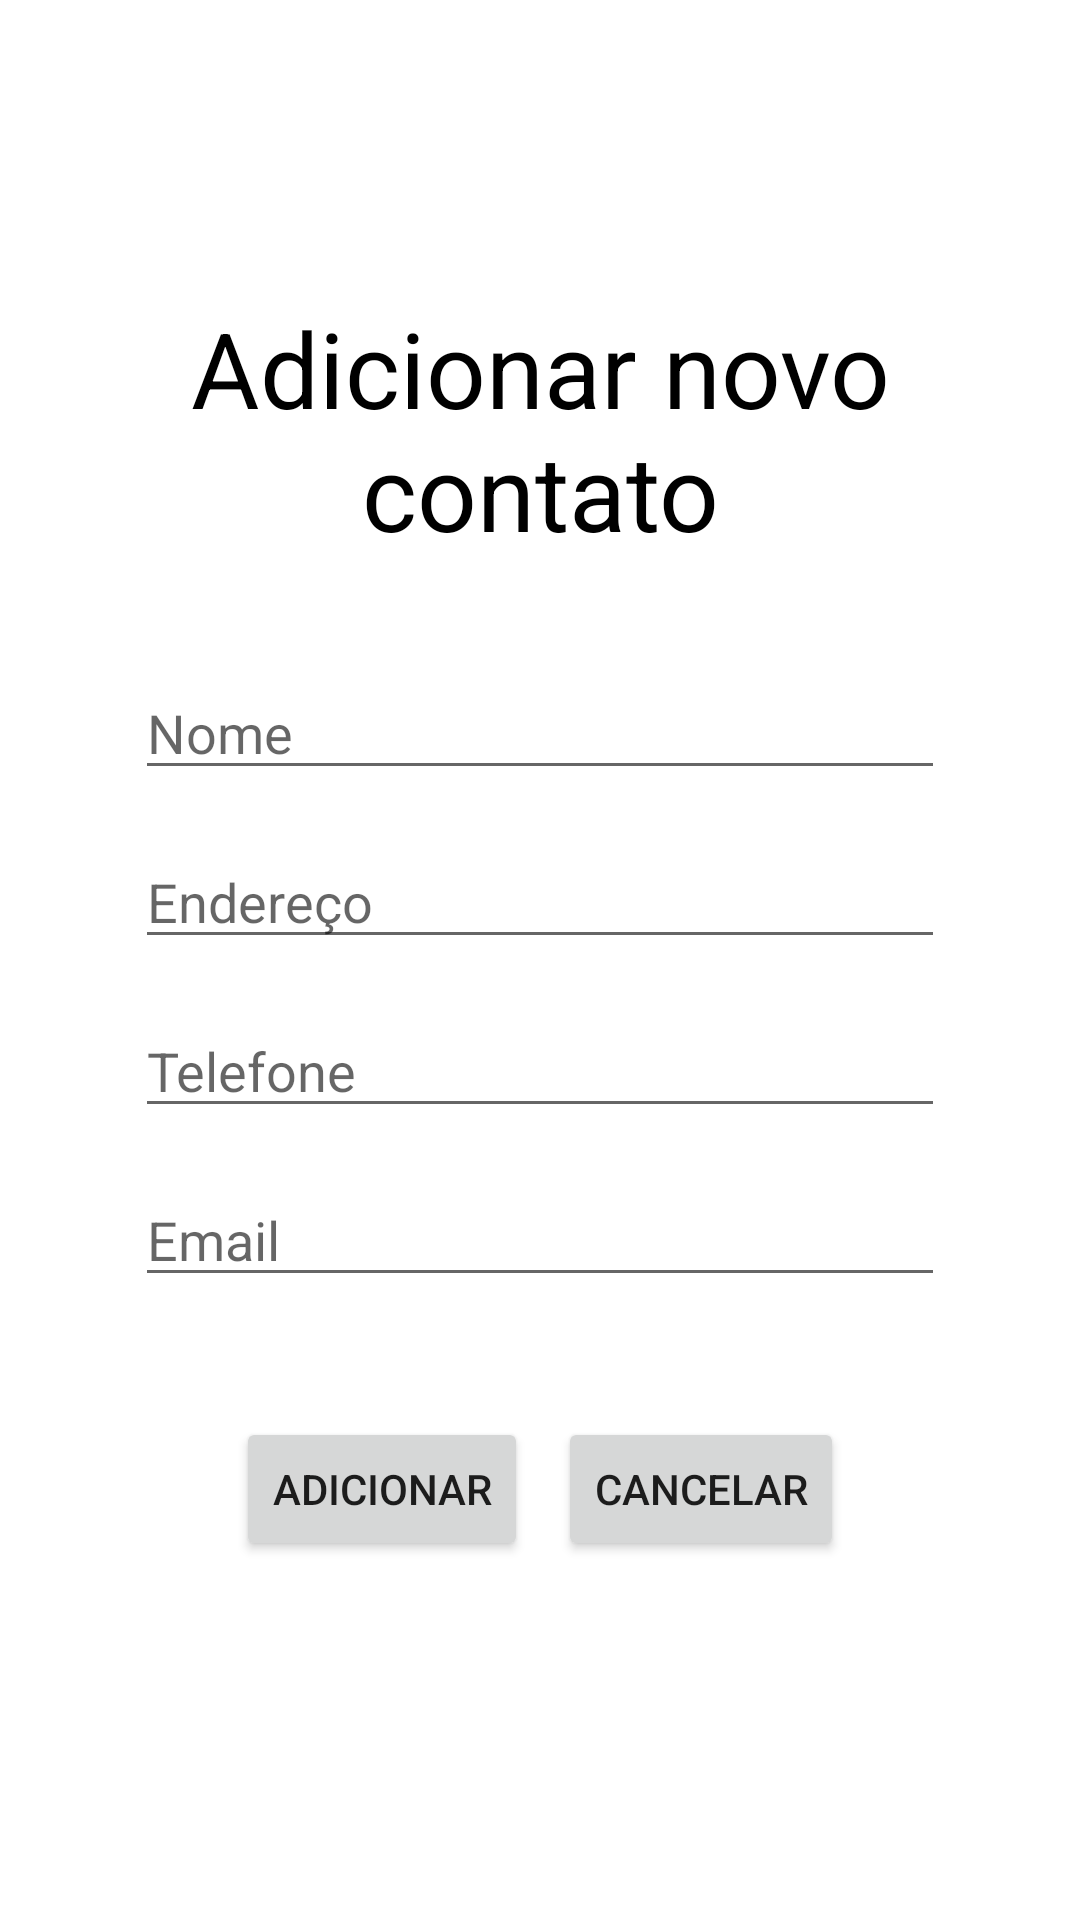

Produce the Android XML layout that renders to this screen, including the resource entries it uses.
<!-- AndroidManifest.xml: application theme Theme.AppListaTelefonica -->
<!-- res/layout/activity_novo.xml -->
<?xml version="1.0" encoding="utf-8"?>

<LinearLayout xmlns:android="http://schemas.android.com/apk/res/android"
    xmlns:app="http://schemas.android.com/apk/res-auto"
    xmlns:tools="http://schemas.android.com/tools"
    android:layout_width="match_parent"
    android:layout_height="match_parent"
    android:gravity="center"
    android:orientation="vertical"
    android:padding="5sp"
    tools:context=".NovoActivity">

    <TextView
        android:layout_width="match_parent"
        android:layout_height="wrap_content"
        android:layout_marginBottom="20sp"
        android:gravity="center"
        android:text="Adicionar novo contato"
        android:textColor="#000000"
        android:textSize="35sp" />

    <EditText
        android:id="@+id/novoNome"
        android:layout_width="match_parent"
        android:layout_height="wrap_content"
        android:layout_marginLeft="40sp"
        android:layout_marginTop="15sp"
        android:layout_marginRight="40sp"
        android:hint="Nome"
        android:inputType="text" />

    <EditText
        android:id="@+id/novoEndereco"
        android:layout_width="match_parent"
        android:layout_height="wrap_content"
        android:layout_marginLeft="40sp"
        android:layout_marginTop="15sp"
        android:layout_marginRight="40sp"
        android:hint="Endereço"
        android:inputType="text" />

    <EditText
        android:id="@+id/novoTelefone"
        android:layout_width="match_parent"
        android:layout_height="wrap_content"
        android:layout_marginLeft="40sp"
        android:layout_marginTop="15sp"
        android:layout_marginRight="40sp"
        android:hint="Telefone"
        android:inputType="phone" />

    <EditText
        android:id="@+id/novoEmail"
        android:layout_width="match_parent"
        android:layout_height="wrap_content"
        android:layout_marginLeft="40sp"
        android:layout_marginTop="15sp"
        android:layout_marginRight="40sp"
        android:hint="Email"
        android:inputType="textEmailAddress" />

    <LinearLayout
        android:layout_width="match_parent"
        android:layout_height="wrap_content"
        android:layout_marginTop="20sp"
        android:gravity="center"
        android:orientation="horizontal">

        <Button
            android:id="@+id/adicionar"
            android:layout_width="wrap_content"
            android:layout_height="wrap_content"
            android:layout_marginVertical="20sp"
            android:layout_marginRight="5sp"
            android:text="adicionar" />

        <Button
            android:id="@+id/novoCancelar"
            android:layout_width="wrap_content"
            android:layout_height="wrap_content"
            android:layout_marginVertical="20sp"
            android:layout_marginLeft="5sp"
            android:text="cancelar" />

    </LinearLayout>

</LinearLayout>
<!-- resources referenced by this layout -->
<resources>
  <style name="Theme.AppListaTelefonica" parent="Theme.MaterialComponents.DayNight.DarkActionBar">
          
          <item name="colorPrimary">@color/purple_500</item>
          <item name="colorPrimaryVariant">@color/purple_700</item>
          <item name="colorOnPrimary">@color/white</item>
          
          <item name="colorSecondary">@color/teal_200</item>
          <item name="colorSecondaryVariant">@color/teal_700</item>
          <item name="colorOnSecondary">@color/black</item>
          
          <item name="android:statusBarColor" tools:targetApi="l">?attr/colorPrimaryVariant</item>
          
      </style>
  <!-- not gathered from this repository: default colours our renderer supplied (Android Studio template values) -->
  <color name="purple_500">#FF6200EE</color>
  <color name="purple_700">#FF3700B3</color>
  <color name="teal_200">#FF03DAC5</color>
  <color name="teal_700">#FF018786</color>
  <color name="black">#FF000000</color>
  <color name="white">#FFFFFFFF</color>
</resources>
